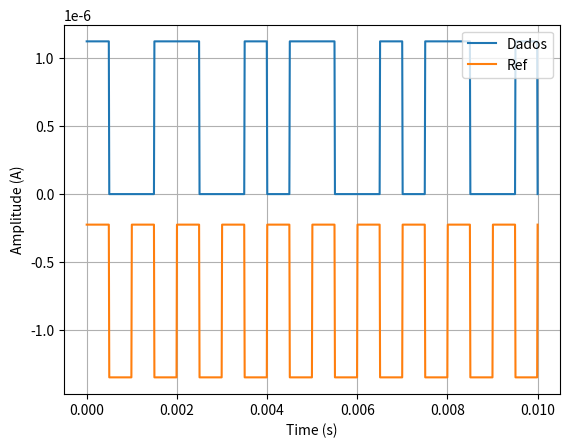

The matplotlib source for this figure:
import numpy as np
import matplotlib.pyplot as plt
import random

# Gera a onda de sinal de corrente com dados VPPM
def VPPMGenerator(numPoints,freq,amp,data,dutyCycle):
    '''
    numPoints = Número de pontos em cada período
    freq = Frequência do sinal VPPM
    amp = Amplitude da onda
    finalTime = Tempo final da onda (vai de 0 até esse valor)
    data = Vetor de dados a serem codificados
    dutyCycle = O dutyCycle do VPPM
    '''
    ys=[] # vetor de amplitudes
    T=1/freq # período
    ts=np.linspace(0,T*len(data),numPoints*len(data)) # vetor de tempos
    # Para cada valor de tempo:
    for t in ts:
        # De acordo com o tempo, ve qual é o periodo do VPPM (vppmBin) e em qual ponto do período está 
        remainder=t%T
        vppmBin=t//T
        # Vê na lista de dados, qual o dado desse bin
        try: infoBit=data[int(vppmBin)]
        except:
            print("Deu except no try")
            infoBit=data[-1]
        # De acordo com o bit desse bin, calcula a amplitude de acordo com a porcentagem do período já 
        #   foi percorrida, considerando o dutyCycle
        if infoBit==0:
            if remainder>T*dutyCycle: ys.append(0)
            else: ys.append(amp)
        else:
            if remainder<T*(1-dutyCycle): ys.append(0)
            else: ys.append(amp)
    return ts,ys

frequencia=1000
numDados=10
numPointsPerPeriod=100
amplitude=1.125e-6

# Se os dados gerados devem ser 0101...(1) ou 00110011...(2) ou random(3)
dataType=3

# Geração de dados VPPM
data=[]
if dataType==1:
    for n in range(int(numDados/2)):
        data.append(0)
        data.append(1)
else:
    if dataType==2:
        for n in range(int(numDados/4)):
            data.append(0)
            data.append(0)
            data.append(1)
            data.append(1)
    else:
        for n in range(numDados):
            data.append(random.randint(0,1))
print("Data:",data)

# Geração da forma de onda
time,amp=VPPMGenerator(numPointsPerPeriod,frequencia,amplitude,data,0.5)
with open("testegenerate_1k.txt", "w") as f:
    for t, v in zip(time,amp):
        f.write(f"{t:.6e}\t{v:.6e}\n")

plt.plot(time,amp,label="Dados")

# Geração da referência
time,amp=VPPMGenerator(numPointsPerPeriod,frequencia,amplitude,[0 for _ in range(numDados)],0.5)
with open("testegenerate_1kref.txt", "w") as f:
    for t, v in zip(time,amp):
        f.write(f"{t:.6e}\t{v:.6e}\n")

plt.plot(time,[a-1.2*amplitude for a in amp],label="Ref")
plt.grid("true")
plt.xlabel("Time (s)")
plt.ylabel("Amplitude (A)")
plt.legend()
plt.show()
